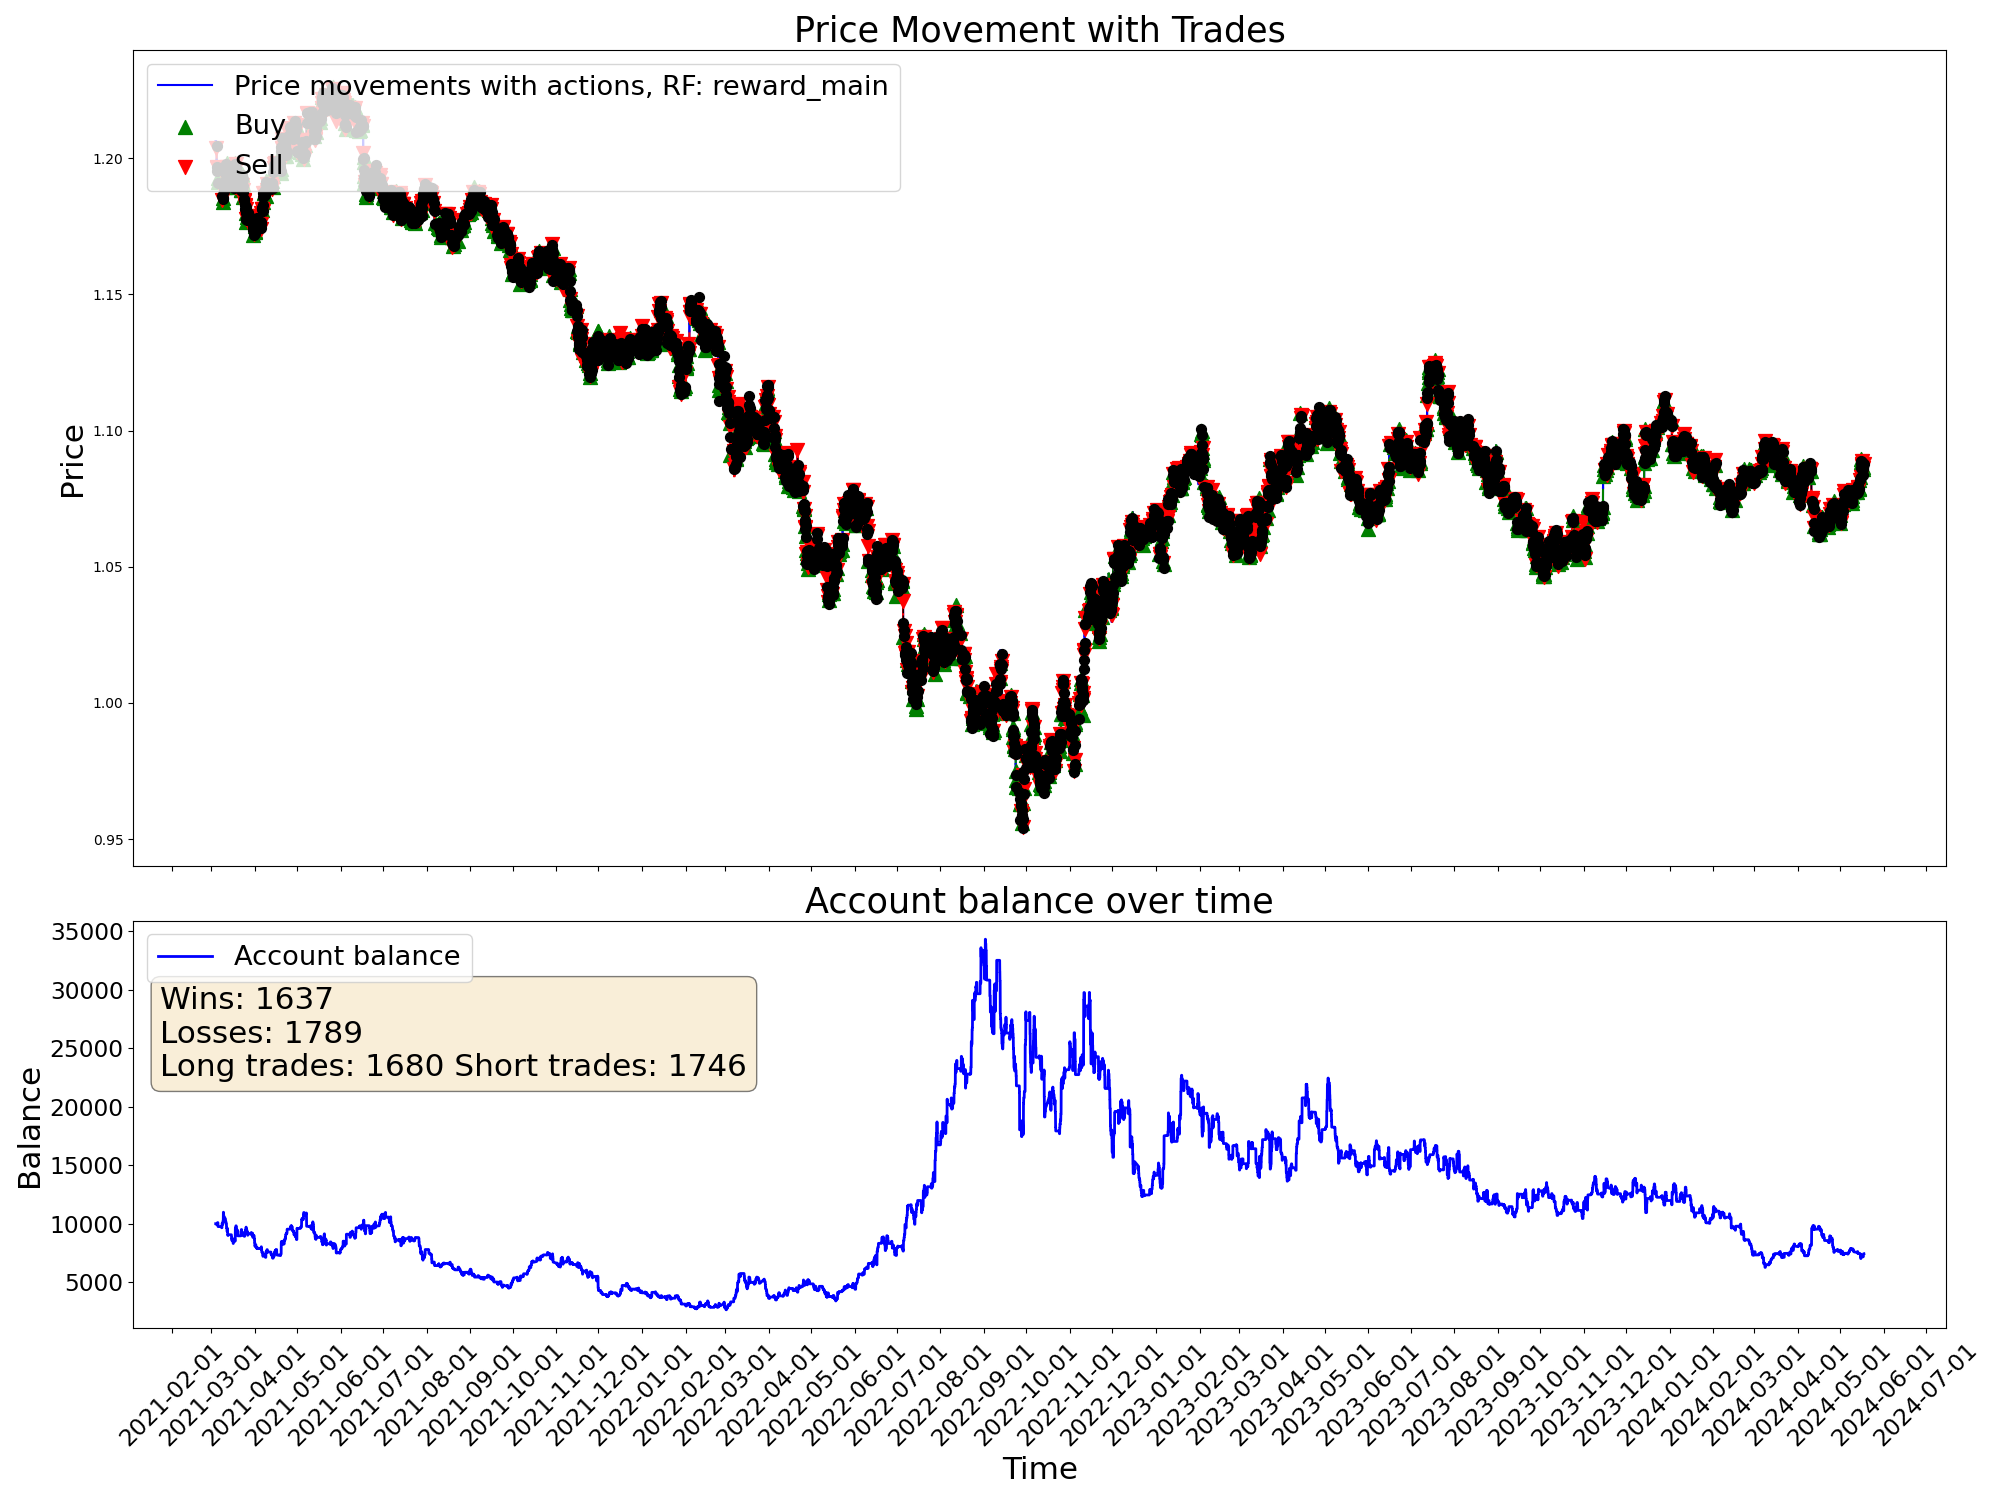

The data file committed next to this chart (first rows):
time, open, high, low, close, tick_volume, actDir, actRisk, eReward, eAccBalance, eWins, eLosses, pType, pOpenPrice, pSLPrice, pTPPrice, pProfit
2021-03-04 03:00:00, 1.206, 1.206, 1.205, 1.206, 2527, 0.0, 0.0, 0.0, 10000, 0, 0, 0, 0.0, 0.0, 0.0, 0.0
2021-03-04 04:00:00, 1.206, 1.206, 1.205, 1.205, 2195, 0.0, 0.0, 0.0, 10000, 0, 0, 0, 0.0, 0.0, 0.0, 0.0
2021-03-04 05:00:00, 1.205, 1.206, 1.205, 1.205, 1774, 0.0, 0.0, 0.0, 10000, 0, 0, 0, 0.0, 0.0, 0.0, 0.0
2021-03-04 06:00:00, 1.205, 1.205, 1.204, 1.205, 2248, 0.0, 0.0, 0.0, 10000, 0, 0, 0, 0.0, 0.0, 0.0, 0.0
2021-03-04 07:00:00, 1.205, 1.206, 1.205, 1.206, 2379, 0.0, 0.0, 0.0, 10000, 0, 0, 0, 0.0, 0.0, 0.0, 0.0
2021-03-04 08:00:00, 1.206, 1.206, 1.206, 1.206, 2413, 0.0, 0.0, 0.0, 10000, 0, 0, 0, 0.0, 0.0, 0.0, 0.0
2021-03-04 09:00:00, 1.206, 1.206, 1.205, 1.205, 3812, 0.0, 0.0, 0.0, 10000, 0, 0, 0, 0.0, 0.0, 0.0, 0.0
2021-03-04 10:00:00, 1.205, 1.206, 1.204, 1.204, 6946, 0.0, 0.0, 0.0, 10000, 0, 0, 0, 0.0, 0.0, 0.0, 0.0
2021-03-04 11:00:00, 1.204, 1.204, 1.203, 1.203, 5425, 0.0, 0.0, 0.0, 10000, 0, 0, 0, 0.0, 0.0, 0.0, 0.0
2021-03-04 12:00:00, 1.203, 1.205, 1.203, 1.205, 5281, 0.0, 0.0, 0.0, 10000, 0, 0, 0, 0.0, 0.0, 0.0, 0.0
2021-03-04 13:00:00, 1.205, 1.205, 1.203, 1.203, 4233, 0.0, 0.0, 0.0, 10000, 0, 0, 0, 0.0, 0.0, 0.0, 0.0
2021-03-04 14:00:00, 1.203, 1.204, 1.203, 1.203, 4352, 0.3732, 0.3732, 0.0, 10000, 0, 0, 0, 1.203, 1.205, 0.0, 0.0
2021-03-04 15:00:00, 1.203, 1.204, 1.203, 1.204, 5153, -0.3654, -0.3654, 0.0, 10000, 0, 0, 0, 1.203, 1.205, 0.0, 0.0
2021-03-04 16:00:00, 1.204, 1.204, 1.203, 1.204, 5766, -1.0, -1.0, 0.0, 10000, 0, 0, 2, 1.204, 1.205, 0.0, 0.0
2021-03-04 17:00:00, 1.204, 1.204, 1.202, 1.204, 8847, 0.9294, 0.9294, 0.0, 10000, 0, 0, 2, 1.204, 1.205, 0.0, 0.0
2021-03-04 18:00:00, 1.204, 1.205, 1.204, 1.204, 6093, 0.4582, 0.4582, 0.0, 10000, 0, 0, 2, 1.204, 1.205, 0.0, 0.0
2021-03-04 19:00:00, 1.204, 1.205, 1.199, 1.199, 15538, 1.0, 1.0, 0.0, 9908, 0, 1, 0, 0.0, 0.0, 0.0, -91.97
2021-03-04 20:00:00, 1.199, 1.2, 1.197, 1.197, 12890, -1.0, -1.0, 0.0, 9908, 0, 1, 2, 1.197, 1.198, 0.0, 0.0
2021-03-04 21:00:00, 1.197, 1.198, 1.196, 1.197, 8493, -0.4243, -0.4243, 0.0, 9908, 0, 1, 2, 1.197, 1.198, 0.0, 0.0
2021-03-04 22:00:00, 1.197, 1.197, 1.196, 1.197, 5417, -1.0, -1.0, 0.0, 9908, 0, 1, 2, 1.197, 1.198, 0.0, 0.0
2021-03-04 23:00:00, 1.197, 1.197, 1.197, 1.197, 1930, -1.0, -1.0, 0.0, 9908, 0, 1, 2, 1.197, 1.198, 0.0, 0.0
2021-03-05 00:00:00, 1.196, 1.198, 1.196, 1.197, 828, -0.8185, -0.8185, 0.0, 9908, 0, 1, 2, 1.197, 1.198, 0.0, 0.0
2021-03-05 01:00:00, 1.198, 1.198, 1.196, 1.197, 2478, -1.0, -1.0, 0.0, 9908, 0, 1, 2, 1.197, 1.198, 0.0, 0.0
2021-03-05 02:00:00, 1.197, 1.197, 1.196, 1.197, 2903, 0.004523, 0.004523, 0.0, 9908, 0, 1, 2, 1.197, 1.198, 0.0, 0.0
2021-03-05 03:00:00, 1.197, 1.197, 1.195, 1.196, 4152, 1.0, 1.0, 0.0, 9936, 1, 1, 0, 0.0, 0.0, 0.0, 27.47
2021-03-05 04:00:00, 1.196, 1.196, 1.195, 1.196, 2808, -0.6568, -0.6568, 0.0, 9936, 1, 1, 2, 1.196, 1.198, 0.0, 0.0
2021-03-05 05:00:00, 1.196, 1.197, 1.196, 1.196, 2103, 0.7621, 0.7621, 0.0, 9936, 1, 1, 2, 1.196, 1.198, 0.0, 0.0
2021-03-05 06:00:00, 1.196, 1.196, 1.196, 1.196, 2160, -1.0, -1.0, 0.0, 9936, 1, 1, 2, 1.196, 1.198, 0.0, 0.0
2021-03-05 07:00:00, 1.196, 1.196, 1.196, 1.196, 2014, -0.6464, -0.6464, 0.0, 9936, 1, 1, 2, 1.196, 1.198, 0.0, 0.0
2021-03-05 08:00:00, 1.196, 1.196, 1.195, 1.195, 2382, -0.5163, -0.5163, 0.0, 9936, 1, 1, 2, 1.196, 1.198, 0.0, 0.0
2021-03-05 09:00:00, 1.195, 1.196, 1.195, 1.195, 5839, 0.5402, 0.5402, 0.0, 10091, 2, 1, 0, 0.0, 0.0, 0.0, 155.4
2021-03-05 10:00:00, 1.195, 1.195, 1.191, 1.193, 8326, -0.3397, -0.3397, 0.0, 10091, 2, 1, 0, 1.196, 1.197, 0.0, 0.0
2021-03-05 11:00:00, 1.193, 1.194, 1.192, 1.193, 7103, 1.0, 1.0, 0.0, 10091, 2, 1, 1, 1.193, 1.191, 0.0, 0.0
2021-03-05 12:00:00, 1.193, 1.194, 1.193, 1.193, 4902, -1.0, -1.0, 0.0, 10091, 2, 1, 1, 1.193, 1.191, 0.0, 0.0
2021-03-05 13:00:00, 1.193, 1.194, 1.192, 1.193, 5260, 0.7694, 0.7694, 0.0, 10091, 2, 1, 1, 1.193, 1.191, 0.0, 0.0
2021-03-05 14:00:00, 1.193, 1.194, 1.193, 1.194, 5070, 0.3198, 0.3198, 0.0, 10091, 2, 1, 1, 1.193, 1.191, 0.0, 0.0
2021-03-05 15:00:00, 1.194, 1.194, 1.189, 1.192, 12120, 0.5773, 0.5773, 0.0, 10091, 2, 1, 1, 1.193, 1.191, 0.0, 0.0
2021-03-05 16:00:00, 1.192, 1.195, 1.191, 1.192, 14742, 0.9542, 0.9542, 0.0, 10091, 2, 1, 1, 1.193, 1.191, 0.0, 0.0
2021-03-05 17:00:00, 1.192, 1.193, 1.191, 1.191, 14808, 0.3396, 0.3396, 0.0, 10091, 2, 1, 1, 1.193, 1.191, 0.0, 0.0
2021-03-05 18:00:00, 1.191, 1.192, 1.191, 1.191, 10301, -0.3117, -0.3117, 0.0, 9752, 2, 2, 0, 0.0, 0.0, 0.0, -339.1
2021-03-05 19:00:00, 1.191, 1.192, 1.191, 1.191, 6640, 0.9074, 0.9074, 0.0, 9752, 2, 2, 1, 1.191, 1.19, 0.0, 0.0
2021-03-05 20:00:00, 1.191, 1.192, 1.191, 1.191, 4874, 0.2574, 0.2574, 0.0, 9752, 2, 2, 1, 1.191, 1.19, 0.0, 0.0
2021-03-05 21:00:00, 1.191, 1.192, 1.191, 1.191, 3173, -0.3737, -0.3737, 0.0, 9752, 2, 2, 1, 1.191, 1.19, 0.0, 0.0
2021-03-05 22:00:00, 1.191, 1.192, 1.191, 1.192, 2490, -0.00417, -0.00417, 0.0, 9752, 2, 2, 1, 1.191, 1.19, 0.0, 0.0
2021-03-05 23:00:00, 1.192, 1.192, 1.191, 1.191, 1898, 1.0, 1.0, 0.0, 9752, 2, 2, 1, 1.191, 1.19, 0.0, 0.0
2021-03-08 00:00:00, 1.192, 1.192, 1.192, 1.192, 259, -0.4135, -0.4135, 0.0, 9752, 2, 2, 1, 1.191, 1.19, 0.0, 0.0
2021-03-08 01:00:00, 1.192, 1.193, 1.192, 1.193, 3768, 0.3369, 0.3369, 0.0, 9752, 2, 2, 1, 1.191, 1.19, 0.0, 0.0
2021-03-08 02:00:00, 1.193, 1.193, 1.192, 1.193, 2426, 1.0, 1.0, 0.0, 9752, 2, 2, 1, 1.191, 1.19, 0.0, 0.0
2021-03-08 03:00:00, 1.193, 1.193, 1.192, 1.193, 2960, 0.6273, 0.6273, 0.0, 9752, 2, 2, 1, 1.191, 1.19, 0.0, 0.0
2021-03-08 04:00:00, 1.193, 1.193, 1.19, 1.191, 3242, 1.0, 1.0, 0.0, 9752, 2, 2, 1, 1.191, 1.19, 0.0, 0.0
2021-03-08 05:00:00, 1.191, 1.191, 1.19, 1.19, 2663, -0.3682, -0.3682, 0.0, 9752, 2, 2, 1, 1.191, 1.19, 0.0, 0.0
2021-03-08 06:00:00, 1.19, 1.191, 1.19, 1.191, 1703, 0.6597, 0.6597, 0.0, 9752, 2, 2, 1, 1.191, 1.19, 0.0, 0.0
2021-03-08 07:00:00, 1.191, 1.191, 1.191, 1.191, 2904, -0.9817, -0.9817, 0.0, 9652, 2, 3, 0, 0.0, 0.0, 0.0, -99.74
2021-03-08 08:00:00, 1.191, 1.191, 1.189, 1.189, 3010, 0.03395, 0.03395, 0.0, 9652, 2, 3, 0, 0.0, 0.0, 0.0, 0.0
2021-03-08 09:00:00, 1.189, 1.19, 1.188, 1.189, 5676, -0.7193, -0.7193, 0.0, 9652, 2, 3, 2, 1.189, 1.19, 0.0, 0.0
2021-03-08 10:00:00, 1.189, 1.19, 1.188, 1.188, 6370, -0.7683, -0.7683, 0.0, 9652, 2, 3, 2, 1.189, 1.19, 0.0, 0.0
2021-03-08 11:00:00, 1.188, 1.188, 1.187, 1.187, 5175, -1.0, -1.0, 0.0, 9652, 2, 3, 2, 1.189, 1.19, 0.0, 0.0
2021-03-08 12:00:00, 1.187, 1.188, 1.187, 1.188, 4080, -0.951, -0.951, 0.0, 9652, 2, 3, 2, 1.189, 1.19, 0.0, 0.0
2021-03-08 13:00:00, 1.188, 1.188, 1.187, 1.187, 3798, -1.0, -1.0, 0.0, 9652, 2, 3, 2, 1.189, 1.19, 0.0, 0.0
2021-03-08 14:00:00, 1.187, 1.187, 1.186, 1.186, 4953, -0.6038, -0.6038, 0.0, 9652, 2, 3, 2, 1.189, 1.19, 0.0, 0.0
... 19,940 more rows
